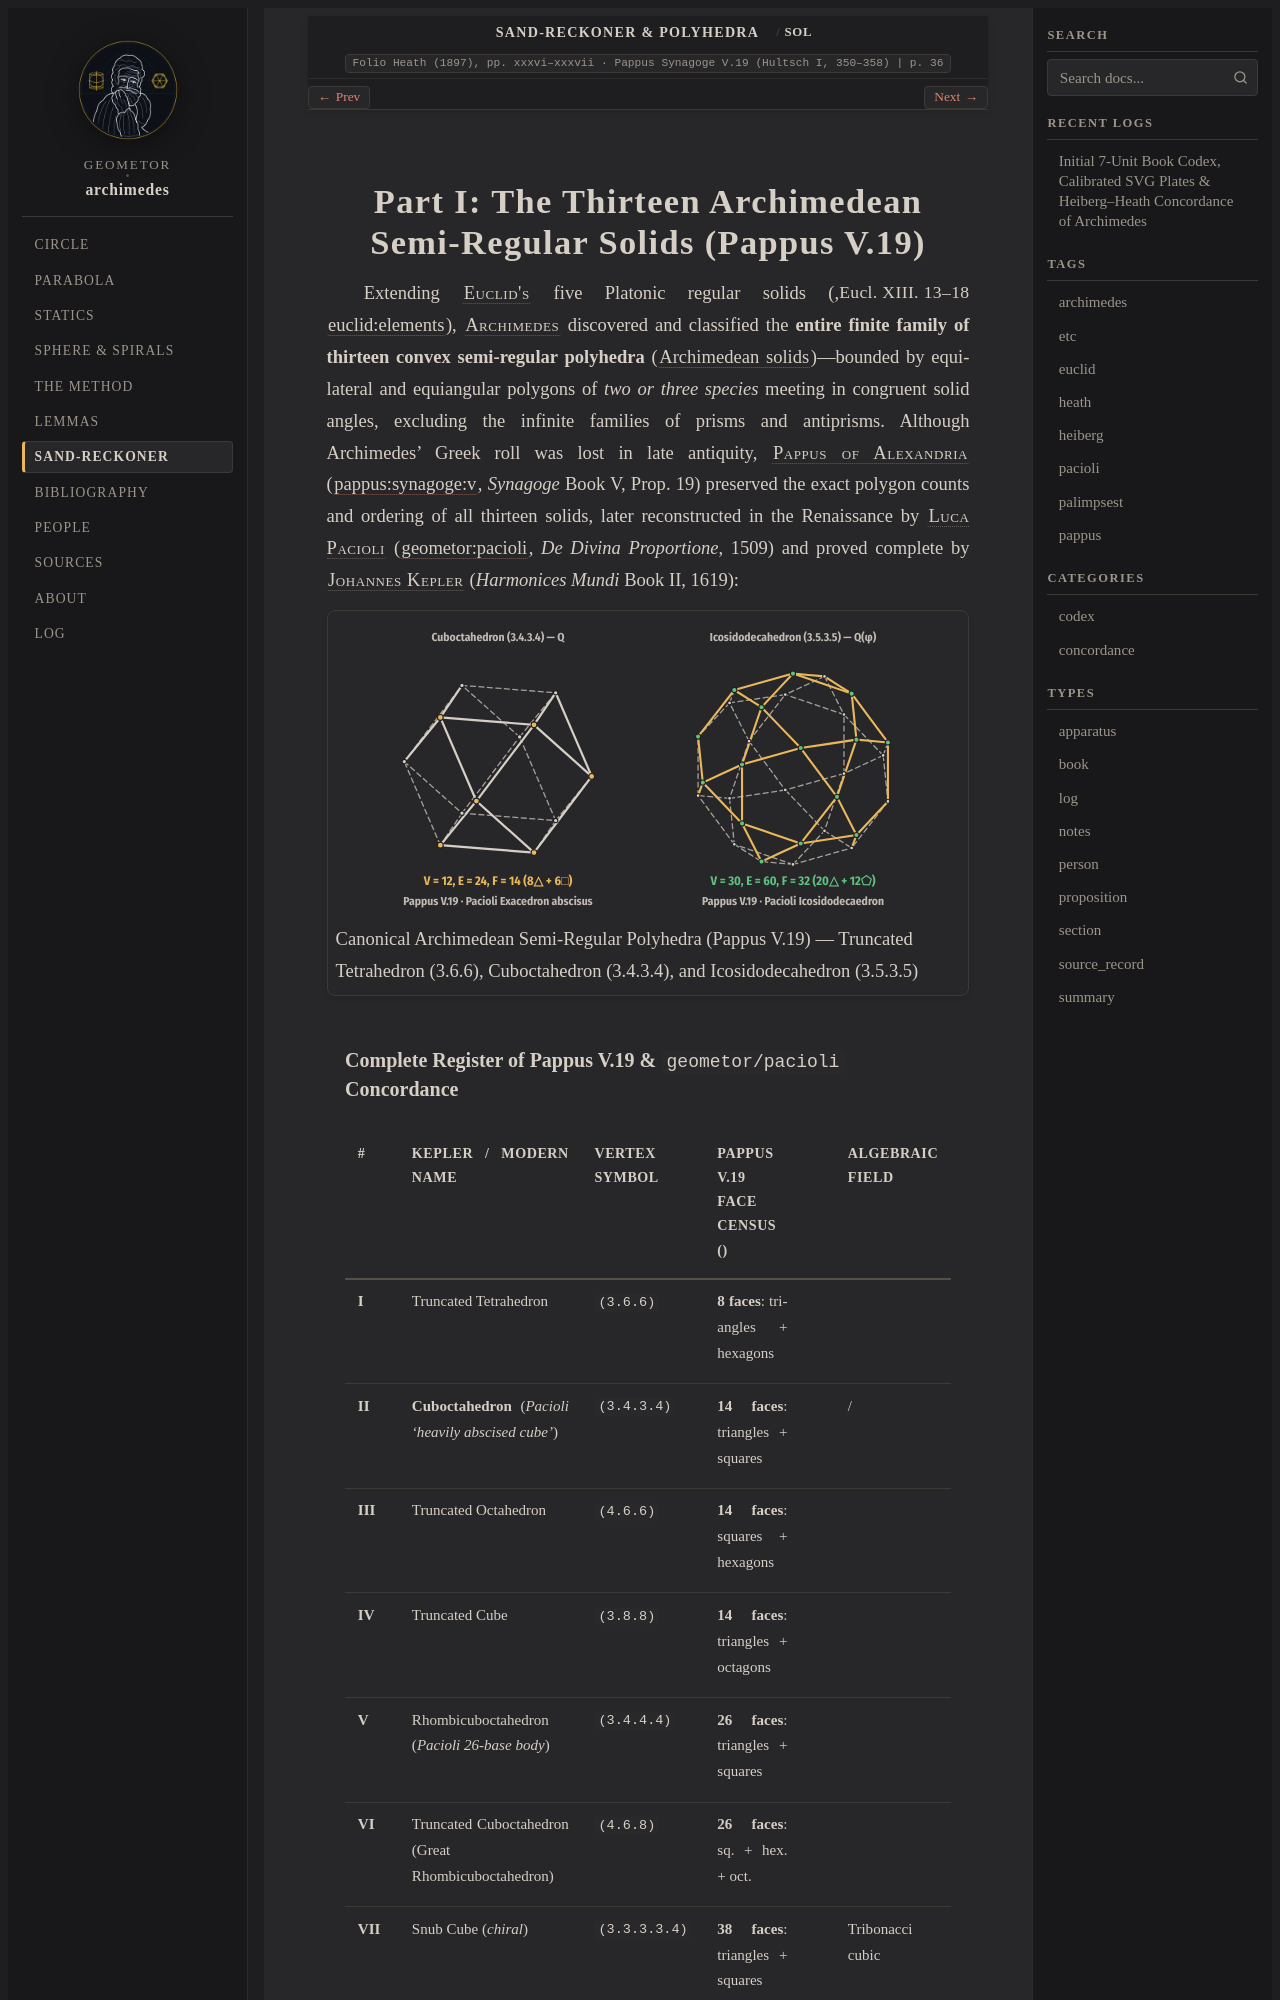

repository: geometor/archimedes · page: arenarius/semi_regular_solids.html · generator: sphinx

:canonical_id: SOL
:order: 1
:type: section

Part I: The Thirteen Archimedean Semi-Regular Solids (Pappus V.19)
==================================================================

.. folio:: Heath (1897), pp. xxxvi–xxxvii · Pappus Synagoge V.19 (Hultsch I, 350–358)
   :page: 36

Extending :person:`Euclid's <euclid>` five Platonic regular solids (:just:`Eucl. XIII. 13–18`, :cite:`euclid:elements`), :person:`Archimedes <archimedes>` discovered and classified the **entire finite family of thirteen convex semi-regular polyhedra** (:term:`Archimedean solids <semi-regular-polyhedra>`)—bounded by equilateral and equiangular polygons of *two or three species* meeting in congruent solid angles, excluding the infinite families of prisms and antiprisms. Although Archimedes' Greek roll was lost in late antiquity, :person:`Pappus of Alexandria <pappus>` (:cite:`pappus:synagoge:v`, *Synagoge* Book V, Prop. 19) preserved the exact polygon counts and ordering of all thirteen solids, later reconstructed in the Renaissance by :person:`Luca Pacioli <pacioli>` (:cite:`geometor:pacioli`, *De Divina Proportione*, 1509) and proved complete by :person:`Johannes Kepler <kepler>` (*Harmonices Mundi* Book II, 1619):

.. picture:: /_static/figures/fig_semi_regular_solids.svg
   :caption: Canonical Archimedean Semi-Regular Polyhedra (Pappus V.19) — Truncated Tetrahedron (3.6.6), Cuboctahedron (3.4.3.4), and Icosidodecahedron (3.5.3.5)
